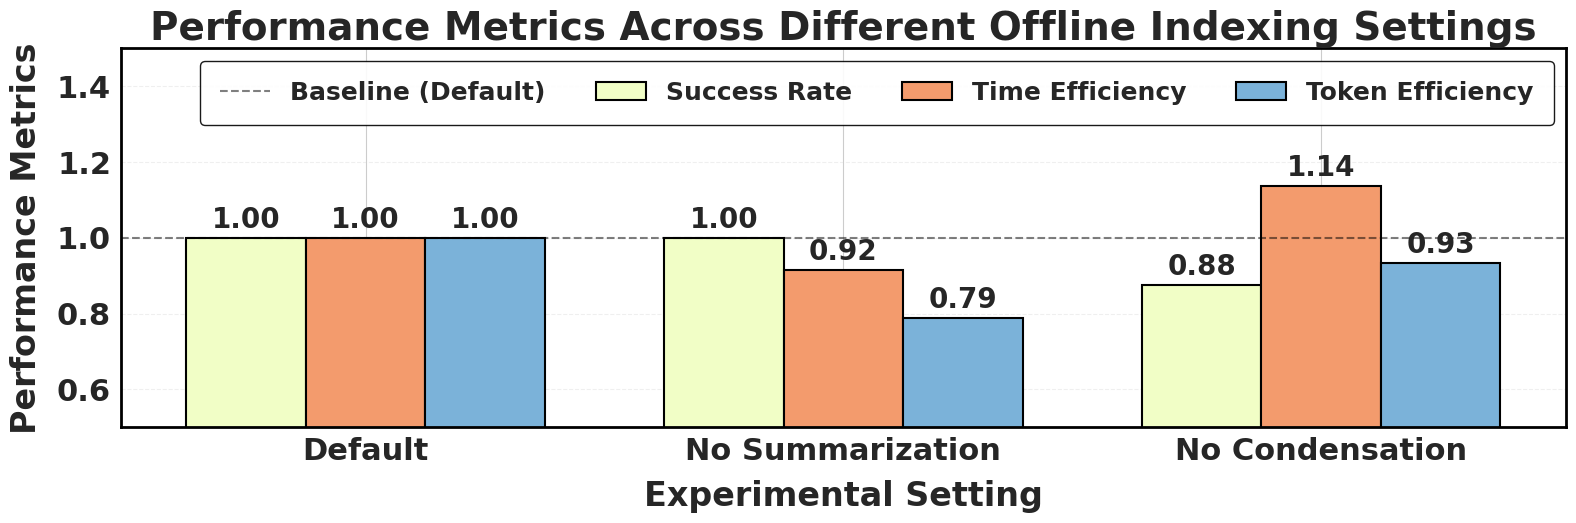

Reproduce this figure in Python.
import numpy as np
import matplotlib.pyplot as plt
import seaborn as sns

# Set style
sns.set_style("whitegrid")
# Use a more universally available font
plt.rcParams['font.family'] = 'sans-serif'
# Use system defaults instead of specifying Arial
plt.rcParams['font.weight'] = 'bold'  # Set all fonts to bold by default

# Define the experimental settings
settings = ["Default", "No Summarization", "No Condensation"]
tasks = 8

# Success rates (1 or 0)
success_data = np.array([
    [1, 1, 1, 1, 1, 1, 1, 1],  # Default
    [1, 1, 1, 1, 1, 1, 1, 1],  # No Tutorial Summary
    [0, 1, 1, 1, 1, 1, 1, 1],  # No Tutorial Condensation
])

# Time used
time_data = np.array([
    [4089, 524, 370, 3699, 701, 2979, 800, 2066],  # Default (baseline)
    [2135, 614, 252, 6436, 738, 3173, 1269, 1897],  # No Tutorial Summary
    [4271, 527, 234, 2525, 701, 2896, 744, 1923],  # No Tutorial Condensation
])

# Token used
token_data = np.array([
    [79887, 30293, 54606, 72863, 29271, 199127, 14367, 25846],  # Default (baseline)
    [32538, 49683, 20105, 130637, 23970, 103502, 53964, 21610],  # No Tutorial Summary
    [94542, 35699, 28651, 92567, 34508, 185874, 20285, 26059],  # No Tutorial Condensation
])

# Calculate success rates
success_rates = np.mean(success_data, axis=1)

# Calculate relative times compared to default (baseline)
baseline_time = time_data[0]  # Default as baseline
relative_times = []

for i in range(len(settings)):
    relative_time_per_task = []
    for task in range(tasks):
        # Only include tasks where both current and baseline succeeded
        if success_data[i][task] > 0 and success_data[0][task] > 0 and time_data[i][task] > 0:
            relative_time_per_task.append(time_data[i][task] / baseline_time[task])
    
    # Calculate average of relative times for tasks that succeeded in both
    if relative_time_per_task:
        relative_times.append(np.mean(relative_time_per_task))
    else:
        relative_times.append(0)

# Calculate relative tokens compared to default (baseline)
baseline_token = token_data[0]  # Default as baseline
relative_tokens = []

for i in range(len(settings)):
    relative_token_per_task = []
    for task in range(tasks):
        # Only include tasks where both current and baseline succeeded
        if success_data[i][task] > 0 and success_data[0][task] > 0 and token_data[i][task] > 0:
            relative_token_per_task.append(token_data[i][task] / baseline_token[task])
    
    # Calculate average of relative tokens for tasks that succeeded in both
    if relative_token_per_task:
        relative_tokens.append(np.mean(relative_token_per_task))
    else:
        relative_tokens.append(0)

# Calculate time efficiency and token efficiency (reciprocals of relative metrics)
# For the baseline, these are just 1.0
time_efficiency = [1/rt if rt > 0 else 0 for rt in relative_times]
token_efficiency = [1/rt if rt > 0 else 0 for rt in relative_tokens]

# Print the calculated values for reference
print("Success Rates:", success_rates)
print("Relative Times:", relative_times)
print("Time Efficiency:", time_efficiency)
print("Relative Tokens:", relative_tokens)
print("Token Efficiency:", token_efficiency)

# Set up the plot - modified figsize to be wider and shorter (2/3 of original height)
fig, ax = plt.subplots(figsize=(16, 5.33), dpi=600)

# Positions for the bars
x = np.arange(len(settings))
width = 0.25  # the width of the bars

# Plotting the bars with edges
rects1 = ax.bar(x - width, success_rates, width, label='Success Rate', color='#F1FEC6',
                edgecolor='black', linewidth=1.5)  # Added edge to bars
rects2 = ax.bar(x, time_efficiency, width, label='Time Efficiency', color='#F39B6D',
                edgecolor='black', linewidth=1.5)  # Added edge to bars
rects3 = ax.bar(x + width, token_efficiency, width, label='Token Efficiency', color='#7BB2D9',
                edgecolor='black', linewidth=1.5)  # Added edge to bars

# Add horizontal line at y=1 for baseline reference
ax.axhline(y=1, color='black', linestyle='--', alpha=0.5, label='Baseline (Default)')

# Set y-axis limit from 0.5 to 1.5
ax.set_ylim(0.5, 1.5)

# Add labels, title and legend with larger fonts and bold
ax.set_xlabel('Experimental Setting', fontsize=24, fontweight='bold', labelpad=10)  # Increased from 20
ax.set_ylabel('Performance Metrics', fontsize=24, fontweight='bold', labelpad=10)  # Increased from 20
ax.set_title('Performance Metrics Across Different Offline Indexing Settings', fontsize=28, fontweight='bold')  # Increased from 24
ax.set_xticks(x)
ax.set_xticklabels(settings, fontsize=22, fontweight='bold')  # Increased from 18
ax.tick_params(axis='y', labelsize=22)  # Increased from 18

# Make legend text larger and bold - arranged in 2x2 grid with edge color
ax.legend(loc='upper right', fontsize=18, frameon=True, ncol=4,
          framealpha=0.9, edgecolor='black', borderpad=0.8)  # Added edge color and increased font size

# Add grid
ax.grid(axis='y', linestyle='--', alpha=0.3)

# Add value annotations with larger bold font
def add_labels(rects):
    for rect in rects:
        height = rect.get_height()
        if height > 0:
            ax.annotate(f'{height:.2f}',
                        xy=(rect.get_x() + rect.get_width() / 2, height),
                        xytext=(0, 3),  # 3 points vertical offset
                        textcoords="offset points",
                        ha='center', va='bottom',
                        fontsize=20, fontweight='bold')  # Increased from 16

add_labels(rects1)
add_labels(rects2)
add_labels(rects3)

# Add border to the plot
for spine in ax.spines.values():
    spine.set_visible(True)
    spine.set_linewidth(2)
    spine.set_color('black')

plt.tight_layout()
# No need for subplots_adjust since legend is now inside the plot

plt.savefig("tutorial_sum_plots.pdf")
